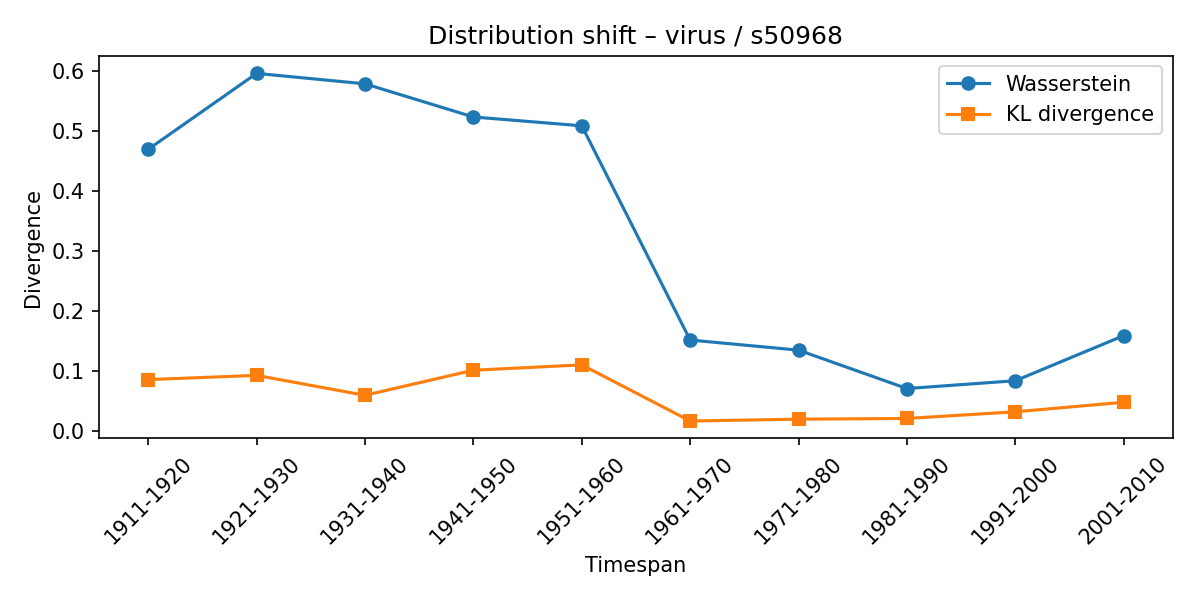

The file beside this chart, header and first rows:
synset, lexeme, from_timespan, to_timespan, wasserstein, kl_divergence
s50968, virus, 1901-1910, 1911-1920, 0.47, 0.08614
s50968, virus, 1911-1920, 1921-1930, 0.5966, 0.09319
s50968, virus, 1921-1930, 1931-1940, 0.5792, 0.05999
s50968, virus, 1931-1940, 1941-1950, 0.5239, 0.1018
s50968, virus, 1941-1950, 1951-1960, 0.5092, 0.1107
s50968, virus, 1951-1960, 1961-1970, 0.1521, 0.01713
s50968, virus, 1961-1970, 1971-1980, 0.1353, 0.02018
s50968, virus, 1971-1980, 1981-1990, 0.07125, 0.02138
s50968, virus, 1981-1990, 1991-2000, 0.08428, 0.0325
s50968, virus, 1991-2000, 2001-2010, 0.1595, 0.04838
